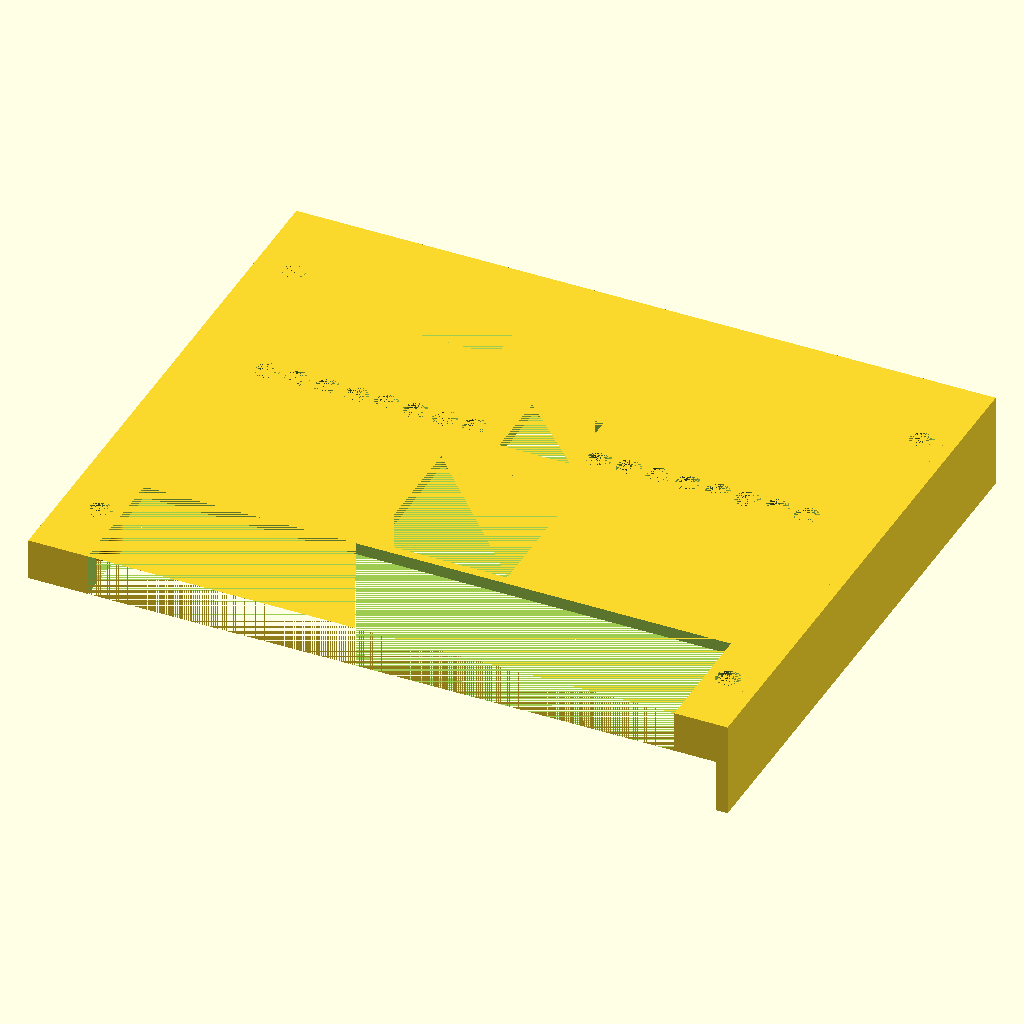
Cell 1: the model at its default parameters.
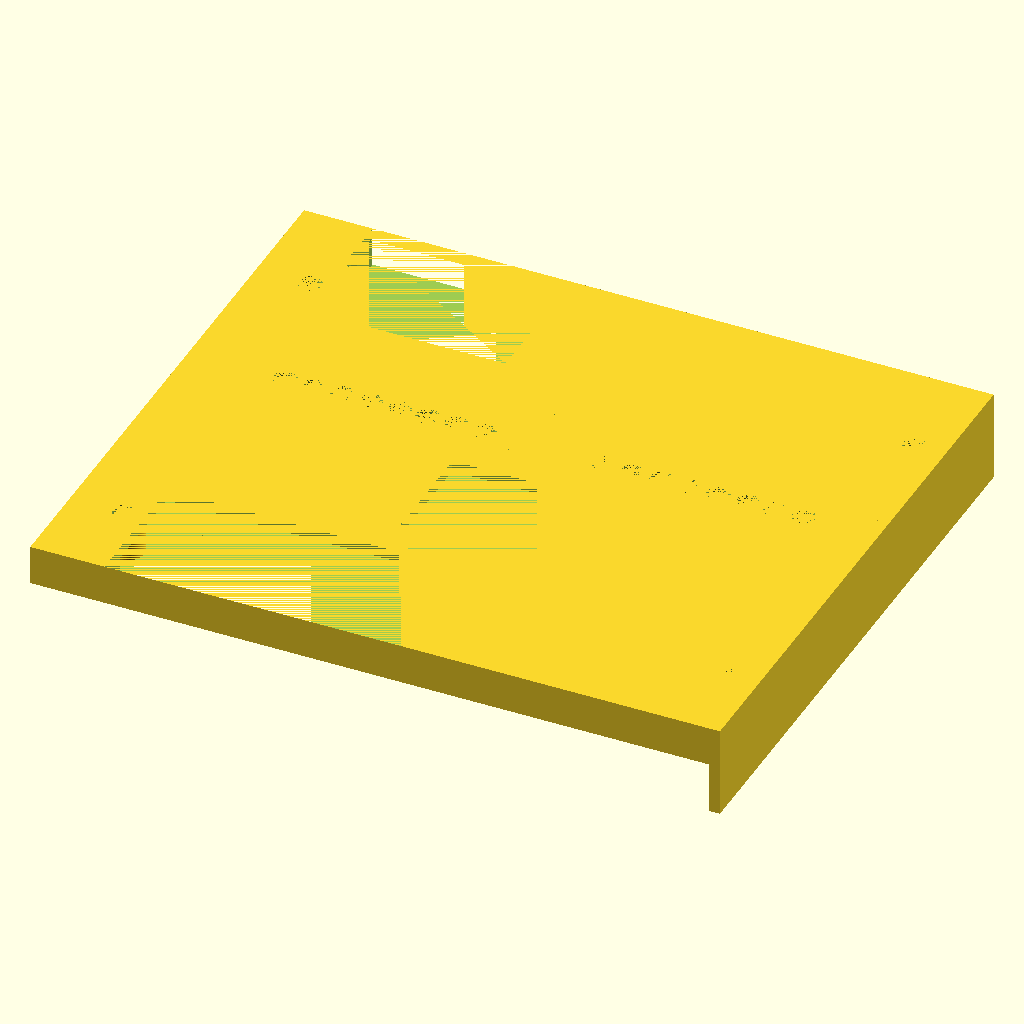
Cell 2: the same model with t1 = 6.
The same orthographic view direction (rotation 55°, 0°, 25°; colour scheme Cornfield) for every cell, with the view re-fitted per cell, so scale and position can differ between cells.
OpenSCAD source file mechanics/ssr/ssr_bottom.scad:
$fn=100;

use <../library/din_clip_01.scad>

pcb = [112+1,90+1,2];
holes_d = [106,70];
h0 = [(pcb[0]-holes_d[0])/2,(pcb[1]-holes_d[1])/2-1.5];
clip_w = 15;
holes = [
    h0,
    [h0[0]+holes_d[0],h0[1]+holes_d[1]],
    [h0[0]+holes_d[0],h0[1]],
    [h0[0],h0[1]+holes_d[1]],
];


t1 = 3;
t2 = 2*t1;
bore_r = 2.8/2;

module bottom() {
intersection() {
difference() {
union() {
difference() {
    translate([-t1,-t1,-t1+1]) cube([pcb[0]+2*t1, pcb[1]+2*t1,t2+1]);
    cube([pcb[0]+t1, pcb[1],5]);
}

for ( hole = holes ){
    hull() {
        translate([hole[0], hole[1]+3,0]) cylinder(r2=2*bore_r,r1=4*bore_r,h=5-2);
        translate([hole[0], hole[1]-3,0]) cylinder(r2=2*bore_r,r1=4*bore_r,h=5-2);
    }
}
}
for ( hole = holes ){
        translate([hole[0], hole[1],-2]) cylinder(r=bore_r,h=6);
    }
}
translate([-t1,-t1,-t1+1]) cube([pcb[0]+t1, pcb[1]+2*t1,t2+1]);
}

translate([(15/2)-t1,0,0])rotate([0,90,0]) din_clip(clip_w);

//hanging clib
translate([pcb[0]-2*clip_w,0,0]) difference() {
translate([clip_w,0,0]) rotate([0,90,0]) din_clip(clip_w*2);
translate([0,0,0]) rotate([0,40,0]) translate([0,0,-clip_w*3]) cube([clip_w*3,pcb[1],clip_w*3]);
}
}

module lamps(r=2,h=6) {
    for (i= [0 : 7])
     {
         translate([i*5,0,0]) cylinder(r=r,h=h);
     }
}

module lid() {
translate([0,0,30]) {
    difference() {
        union() {
translate([-t1,-t1,0]) cube([pcb[0]+t1, pcb[1]+2*t1,7]);
translate([pcb[0],-t1,-9]) cube([2, pcb[1]+2*t1,16]);
        }
for ( hole = holes ){
        translate([hole[0], hole[1],0]) cylinder(r=bore_r+0.6,h=7);
    }
    //rj45 can
    translate([7,pcb[1]-22+3,0]) cube([34, 19+3,7]);
    //rj45 can
    translate([6,pcb[1]-8+3,0]) cube([36, 19+3,7]);
    //Fuses
    translate([(pcb[0]-23.5)/2,19,0]) cube([22.8, 25,7]);

    //WAGO connectors
    tempx = pcb[0]-14;
    translate([(pcb[0]-tempx)/2,-t1,0]) cube([tempx, 17+t1+0.5,7]);

    //micromatch connectors
    translate([3.5+48,8.5+42,0]) cube([12, 12,7]);

    //component hight
    translate([0,0,0]) cube([pcb[0], pcb[1],5]);
    
    translate([0,8.5+45,0]) union() {
         translate([3.5+10.5-3,0,0]) lamps(r=2,h=7);
         translate([74.5-10.5+3,0,0]) lamps(r=2,h=7);
    }
}
for ( hole = holes ){
difference() {
translate([hole[0], hole[1],0]) cylinder(r=7/2,h=6);
    translate([hole[0], hole[1],0]) cylinder(r=bore_r+0.6,h=6);
}
}
translate([0,8.5+45,0]) difference() {
translate([0,0,1.5]) union() {
 hull() translate([3.5+10.5-3,0,0]) lamps(r=3,h=4.5);
 hull() translate([74.5-10.5+3,0,0]) lamps(r=3,h=4.5);
}
 translate([3.5+10.5-3,0,0]) lamps(r=2,h=6);
 translate([74.5-10.5+3,0,0]) lamps(r=2,h=6);
}
}
}
//bottom();
lid();
Parameter table extracted from the source (name, type, default, range or options):
holes_d: vector, default [106, 70]
clip_w: number, default 15
t1: number, default 3
